Labelled photos from "rice_dataset_augmented", an image-classification folder in SantiagoAviles/Rice-Proyect. The possible labels are: broken, chalky, stained, whole.

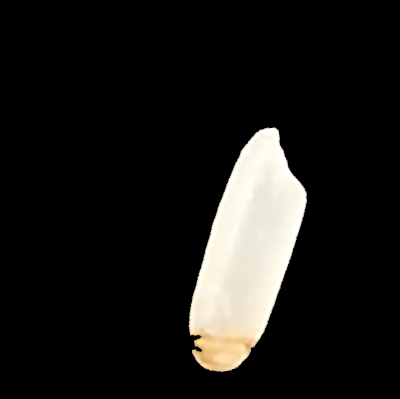
Label: stained

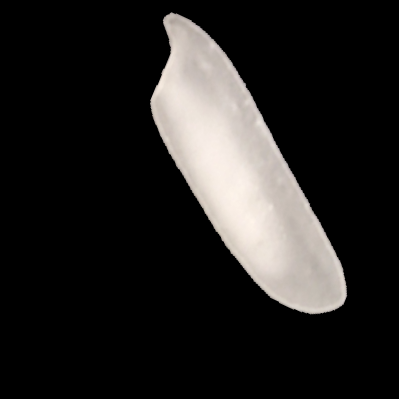
Label: chalky

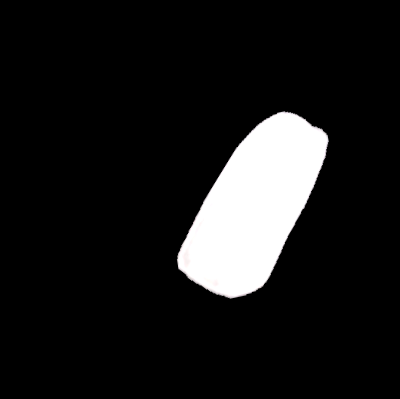
Label: broken

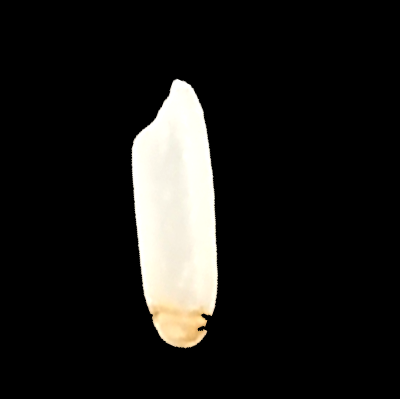
Label: stained

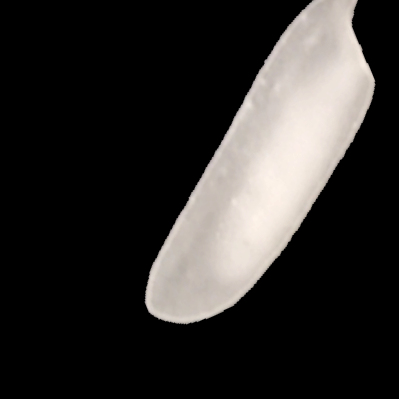
Label: chalky

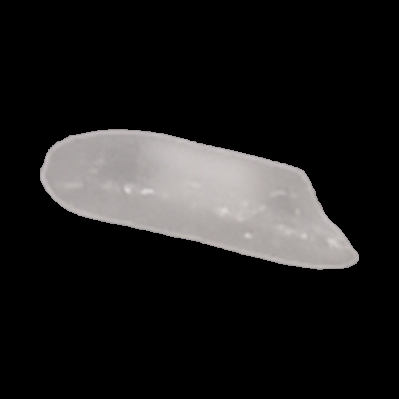
Label: whole
